4-way image classification set "crackdata" from GitHub (TianjieZhang1993/RCCD); label vocabulary: alligator cracking, block cracks, longitudinal cracks, transverse cracks.

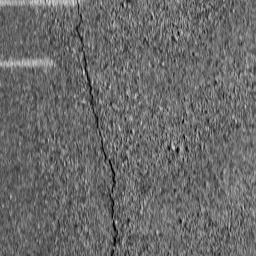
Label: longitudinal cracks

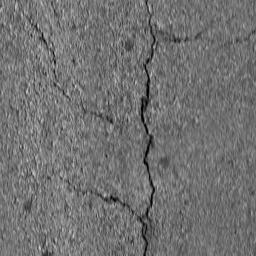
Label: block cracks

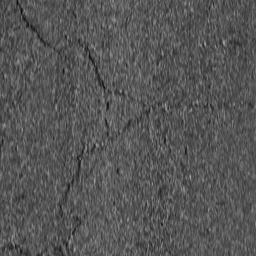
Label: block cracks

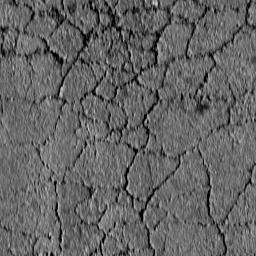
Label: alligator cracking

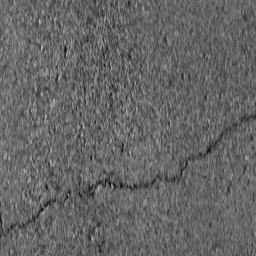
Label: transverse cracks

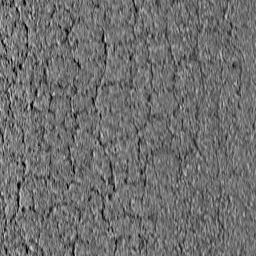
Label: alligator cracking
